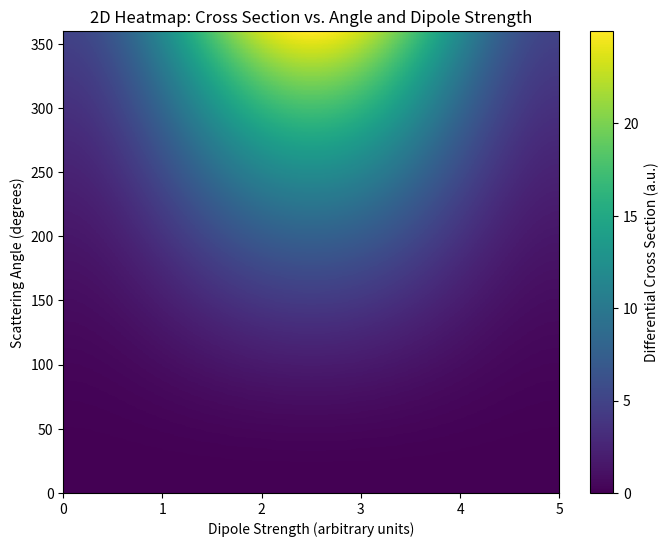

Write the Python code that produced this figure.
import numpy as np
import matplotlib.pyplot as plt
# 2D Heatmap of scattering cross-section
angles = np.linspace(0, 2*np.pi, 180)
dipole_strengths = np.linspace(0, 5, 100)
cross_section = np.outer(np.sin(angles/2)**2 + 0.2*np.cos(angles/2)**2, 
                         dipole_strengths**2)

plt.figure(figsize=(8, 6))
extent = [dipole_strengths.min(), dipole_strengths.max(), 0, 360]
plt.imshow(cross_section.T, extent=extent, aspect='auto', 
           origin='lower', cmap='viridis')
plt.colorbar(label='Differential Cross Section (a.u.)')
plt.xlabel('Dipole Strength (arbitrary units)')
plt.ylabel('Scattering Angle (degrees)')
plt.title('2D Heatmap: Cross Section vs. Angle and Dipole Strength')
plt.savefig('heatmap_cross_section.png', dpi=300, bbox_inches='tight')
plt.show()
